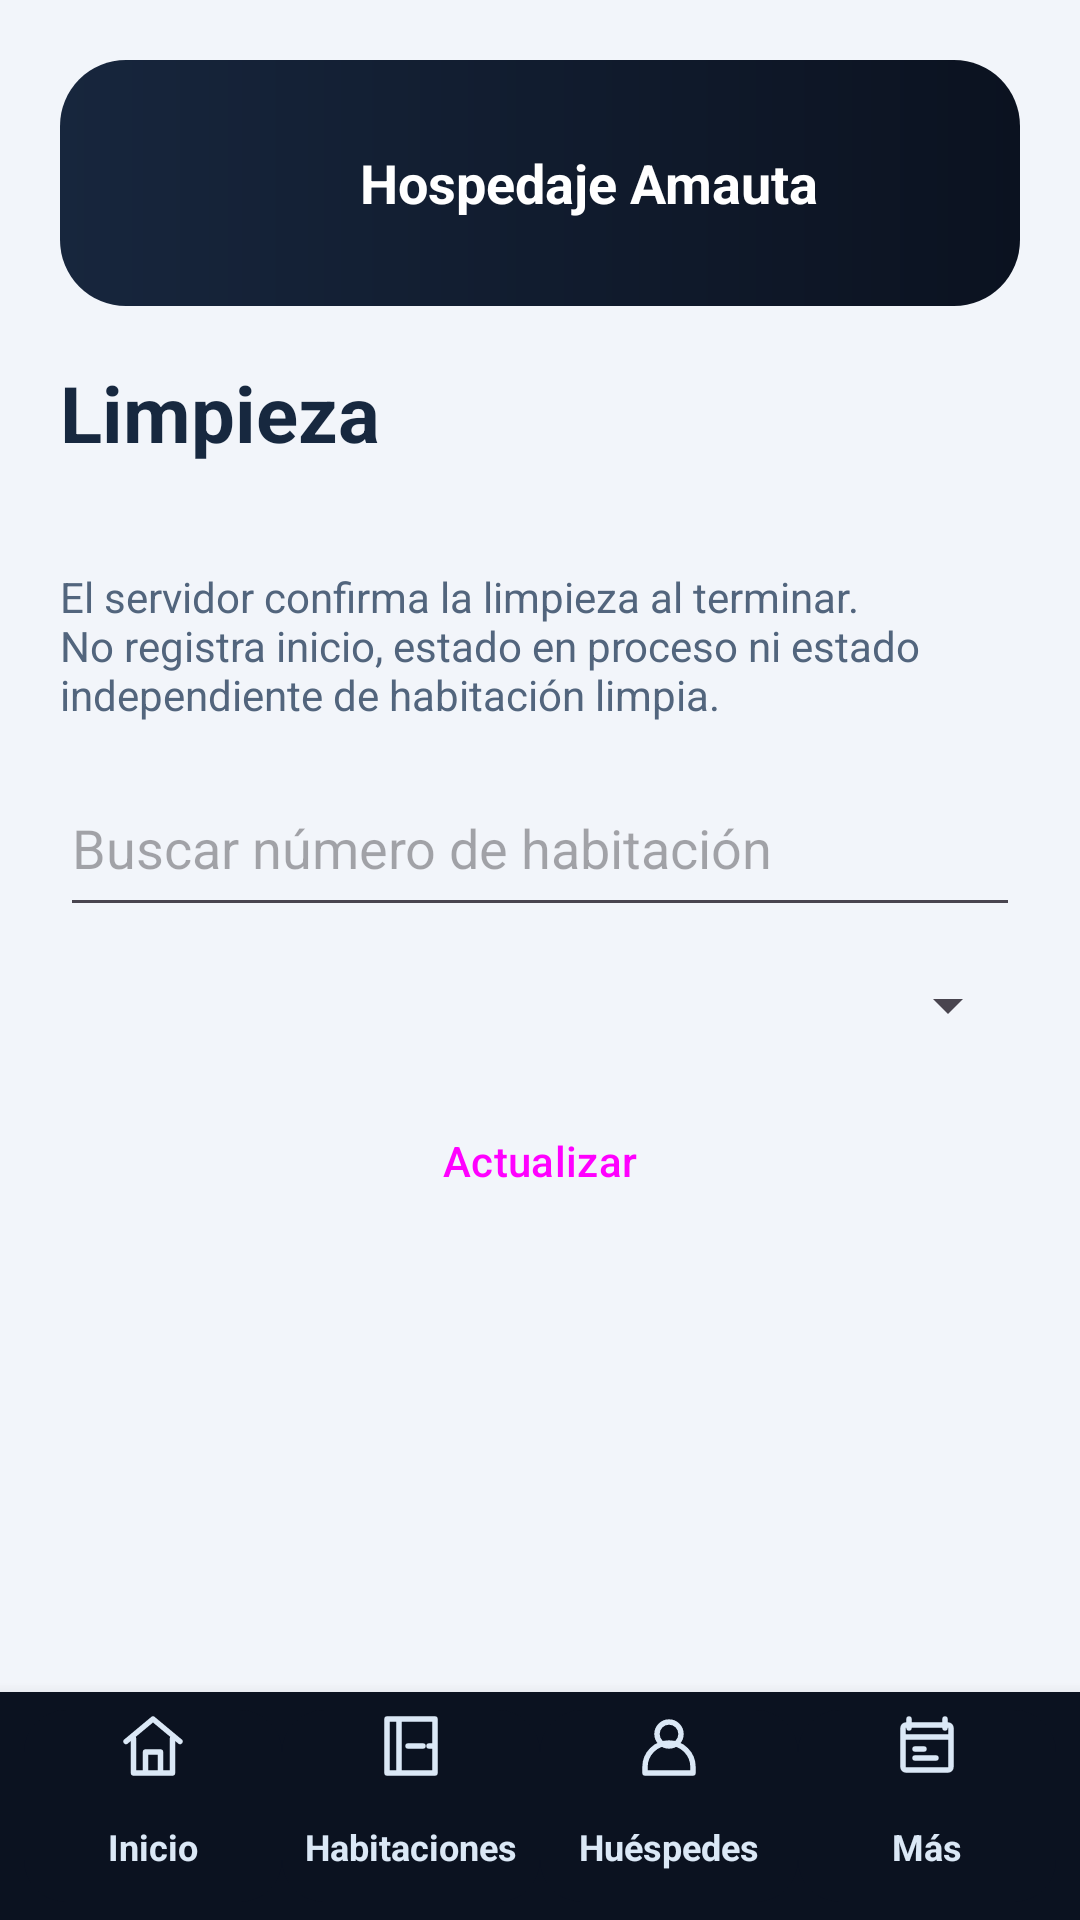

Layout XML and referenced resources for this Android screen:
<!-- AndroidManifest.xml: application theme Theme.AmautaMovil -->
<!-- res/layout/activity_cleaning.xml -->
<?xml version="1.0" encoding="utf-8"?>
<LinearLayout xmlns:android="http://schemas.android.com/apk/res/android"
    android:layout_width="match_parent" android:layout_height="match_parent"
    android:orientation="vertical" android:background="@color/surface">
    <ScrollView android:layout_width="match_parent" android:layout_height="0dp"
        android:layout_weight="1" android:fillViewport="true">
        <LinearLayout android:id="@+id/contentColumn" android:layout_width="match_parent"
            android:layout_height="wrap_content" android:orientation="vertical" android:padding="20dp">
            <include layout="@layout/view_brand_header" />
            <TextView android:layout_width="match_parent" android:layout_height="wrap_content"
                android:text="@string/cleaning_title" android:textSize="26sp" android:textStyle="bold"
                android:textColor="@color/ink" />
            <TextView android:id="@+id/cleaningSummary" android:layout_width="match_parent"
                android:layout_height="wrap_content" android:layout_marginTop="6dp"
                android:textColor="@color/muted" android:textSize="15sp" />
            <TextView android:layout_width="match_parent" android:layout_height="wrap_content"
                android:layout_marginTop="8dp" android:text="@string/cleaning_contract_note"
                android:textColor="@color/muted" />
            <EditText android:id="@+id/cleaningSearch" android:layout_width="match_parent"
                android:layout_height="56dp" android:layout_marginTop="12dp"
                android:hint="@string/cleaning_search" android:inputType="text"
                android:singleLine="true" />
            <Spinner android:id="@+id/cleaningFilter" android:layout_width="match_parent"
                android:layout_height="52dp" android:contentDescription="@string/cleaning_filter" />
            <Button android:id="@+id/cleaningRefresh" style="@style/Widget.Material3.Button.OutlinedButton"
                android:layout_width="match_parent" android:layout_height="52dp"
                android:text="@string/refresh" />
            <Button android:id="@+id/cleaningLogout" style="@style/Widget.Material3.Button.OutlinedButton"
                android:layout_width="match_parent" android:layout_height="52dp"
                android:visibility="gone" android:text="@string/logout" />
            <ProgressBar android:id="@+id/cleaningProgress" android:layout_width="wrap_content"
                android:layout_height="wrap_content" android:layout_gravity="center_horizontal"
                android:visibility="gone" />
            <TextView android:id="@+id/cleaningMessage" android:layout_width="match_parent"
                android:layout_height="wrap_content" android:layout_marginVertical="12dp"
                android:accessibilityLiveRegion="polite" android:visibility="gone" />
            <LinearLayout android:id="@+id/cleaningList" android:layout_width="match_parent"
                android:layout_height="wrap_content" android:orientation="vertical" />
        </LinearLayout>
    </ScrollView>
    <include layout="@layout/view_navigation" />
</LinearLayout>
<!-- res/layout/view_brand_header.xml (included above) -->
<?xml version="1.0" encoding="utf-8"?>
<LinearLayout xmlns:android="http://schemas.android.com/apk/res/android"
    android:layout_width="match_parent" android:layout_height="wrap_content"
    android:orientation="horizontal" android:gravity="center_vertical"
    android:padding="12dp" android:layout_marginBottom="18dp"
    android:background="@drawable/bg_hero">
    <ImageView android:layout_width="76dp" android:layout_height="58dp"
        android:src="@drawable/logo_ama" android:scaleType="fitCenter"
        android:contentDescription="@string/app_name" />
    <TextView android:layout_width="0dp" android:layout_height="wrap_content"
        android:layout_weight="1" android:layout_marginStart="12dp"
        android:text="@string/brand_hospedaje" android:textSize="18sp"
        android:textStyle="bold" android:textColor="@color/white" />
</LinearLayout>
<!-- res/layout/view_navigation.xml (included above) -->
<?xml version="1.0" encoding="utf-8"?>
<LinearLayout xmlns:android="http://schemas.android.com/apk/res/android"
    android:layout_width="match_parent" android:layout_height="wrap_content"
    android:orientation="horizontal" android:background="@color/brand_dark"
    android:paddingHorizontal="8dp" android:paddingVertical="6dp" android:elevation="8dp">
    <TextView android:id="@+id/navHome" android:layout_width="0dp"
        android:layout_height="64dp" android:layout_weight="1" android:text="@string/nav_home"
        android:gravity="center" android:textSize="12sp" android:textStyle="bold"
        android:drawableTop="@drawable/ic_nav_home" android:drawablePadding="3dp"
        android:textColor="@color/nav_text" android:background="@drawable/bg_nav_item"
        android:clickable="true" android:focusable="true" android:maxLines="1" />
    <TextView android:id="@+id/navRooms" android:layout_width="0dp"
        android:layout_height="64dp" android:layout_weight="1" android:text="@string/nav_rooms"
        android:gravity="center" android:textSize="12sp" android:textStyle="bold"
        android:drawableTop="@drawable/ic_nav_rooms" android:drawablePadding="3dp"
        android:textColor="@color/nav_text" android:background="@drawable/bg_nav_item"
        android:clickable="true" android:focusable="true" android:maxLines="1" />
    <TextView android:id="@+id/navGuests" android:layout_width="0dp"
        android:layout_height="64dp" android:layout_weight="1" android:text="@string/nav_guests"
        android:gravity="center" android:textSize="12sp" android:textStyle="bold"
        android:drawableTop="@drawable/ic_nav_guests" android:drawablePadding="3dp"
        android:textColor="@color/nav_text" android:background="@drawable/bg_nav_item"
        android:clickable="true" android:focusable="true" android:maxLines="1" />
    <TextView android:id="@+id/navReservations" android:layout_width="0dp"
        android:layout_height="64dp" android:layout_weight="1" android:text="@string/nav_more"
        android:gravity="center" android:textSize="12sp" android:textStyle="bold"
        android:drawableTop="@drawable/ic_nav_reservations" android:drawablePadding="3dp"
        android:textColor="@color/nav_text" android:background="@drawable/bg_nav_item"
        android:clickable="true" android:focusable="true" android:maxLines="1" />
</LinearLayout>
<!-- resources referenced by this layout -->
<resources>
  <color name="brand_dark">#FF0B1220</color>
  <color name="ink">#FF17283F</color>
  <color name="muted">#FF52657D</color>
  <color name="surface">#FFF2F5FA</color>
  <color name="white">#FFFFFFFF</color>
  <!-- drawable bg_hero (drawable) -->
  <shape xmlns:android="http://schemas.android.com/apk/res/android">
      <gradient android:startColor="@color/brand" android:endColor="@color/brand_dark"
          android:angle="0" />
      <corners android:radius="22dp" />
  </shape>
  <!-- drawable bg_nav_item (drawable) -->
  <?xml version="1.0" encoding="utf-8"?>
  <selector xmlns:android="http://schemas.android.com/apk/res/android">
      <item android:state_selected="true"><shape><solid android:color="@color/brand_raised" /><corners android:radius="14dp" /></shape></item>
      <item><shape><solid android:color="@color/brand_dark" /><corners android:radius="14dp" /></shape></item>
  </selector>
  <!-- drawable ic_nav_guests (drawable) -->
  <vector xmlns:android="http://schemas.android.com/apk/res/android"
      android:width="24dp" android:height="24dp" android:viewportWidth="24"
      android:viewportHeight="24" android:tint="@color/nav_text">
      <path android:fillColor="@android:color/transparent" android:strokeColor="#FF000000"
          android:strokeWidth="1.8" android:strokeLineCap="round"
          android:strokeLineJoin="round"
          android:pathData="M12,12a4,4 0,1 0,0 -8a4,4 0,1 0,0 8M4,21v-2a8,8 0,0 1,16 0v2z" />
  </vector>
  <!-- drawable ic_nav_home (drawable) -->
  <vector xmlns:android="http://schemas.android.com/apk/res/android"
      android:width="24dp" android:height="24dp" android:viewportWidth="24"
      android:viewportHeight="24" android:tint="@color/nav_text">
      <path android:fillColor="@android:color/transparent" android:strokeColor="#FF000000"
          android:strokeWidth="1.8" android:strokeLineCap="round"
          android:strokeLineJoin="round"
          android:pathData="M3,10.5L12,3l9,7.5M5.5,9.5V21h13V9.5M9.5,21v-7h5v7" />
  </vector>
  <!-- drawable ic_nav_reservations (drawable) -->
  <vector xmlns:android="http://schemas.android.com/apk/res/android"
      android:width="24dp" android:height="24dp" android:viewportWidth="24"
      android:viewportHeight="24" android:tint="@color/nav_text">
      <path android:fillColor="@android:color/transparent" android:strokeColor="#FF000000"
          android:strokeWidth="1.8" android:strokeLineCap="round" android:strokeLineJoin="round"
          android:pathData="M6,3v3M18,3v3M4,9h16M5,5h14a1,1 0,0 1,1 1v13a1,1 0,0 1,-1 1H5a1,1 0,0 1,-1 -1V6a1,1 0,0 1,1 -1zM8,13h3M8,16h7" />
  </vector>
  <!-- drawable ic_nav_rooms (drawable) -->
  <vector xmlns:android="http://schemas.android.com/apk/res/android"
      android:width="24dp" android:height="24dp" android:viewportWidth="24"
      android:viewportHeight="24" android:tint="@color/nav_text">
      <path android:fillColor="@android:color/transparent" android:strokeColor="#FF000000"
          android:strokeWidth="1.8" android:strokeLineCap="round"
          android:strokeLineJoin="round"
          android:pathData="M4,3h16v18H4zM8,3v18M11,12h5M18,12h2" />
  </vector>
  <string name="app_name">Amauta</string>
  <string name="brand_hospedaje">Hospedaje Amauta</string>
  <string name="cleaning_contract_note">El servidor confirma la limpieza al terminar. No registra inicio, estado en proceso ni estado independiente de habitación limpia.</string>
  <string name="cleaning_filter">Filtrar habitaciones por estado</string>
  <string name="cleaning_search">Buscar número de habitación</string>
  <string name="cleaning_title">Limpieza</string>
  <string name="logout">Cerrar sesión</string>
  <string name="nav_guests">Huéspedes</string>
  <string name="nav_home">Inicio</string>
  <string name="nav_more">Más</string>
  <string name="nav_rooms">Habitaciones</string>
  <string name="refresh">Actualizar</string>
  <style name="Theme.AmautaMovil" parent="Base.Theme.AmautaMovil" />
  <color name="brand">#FF17263D</color>
  <color name="brand_raised">#FF20324D</color>
</resources>
